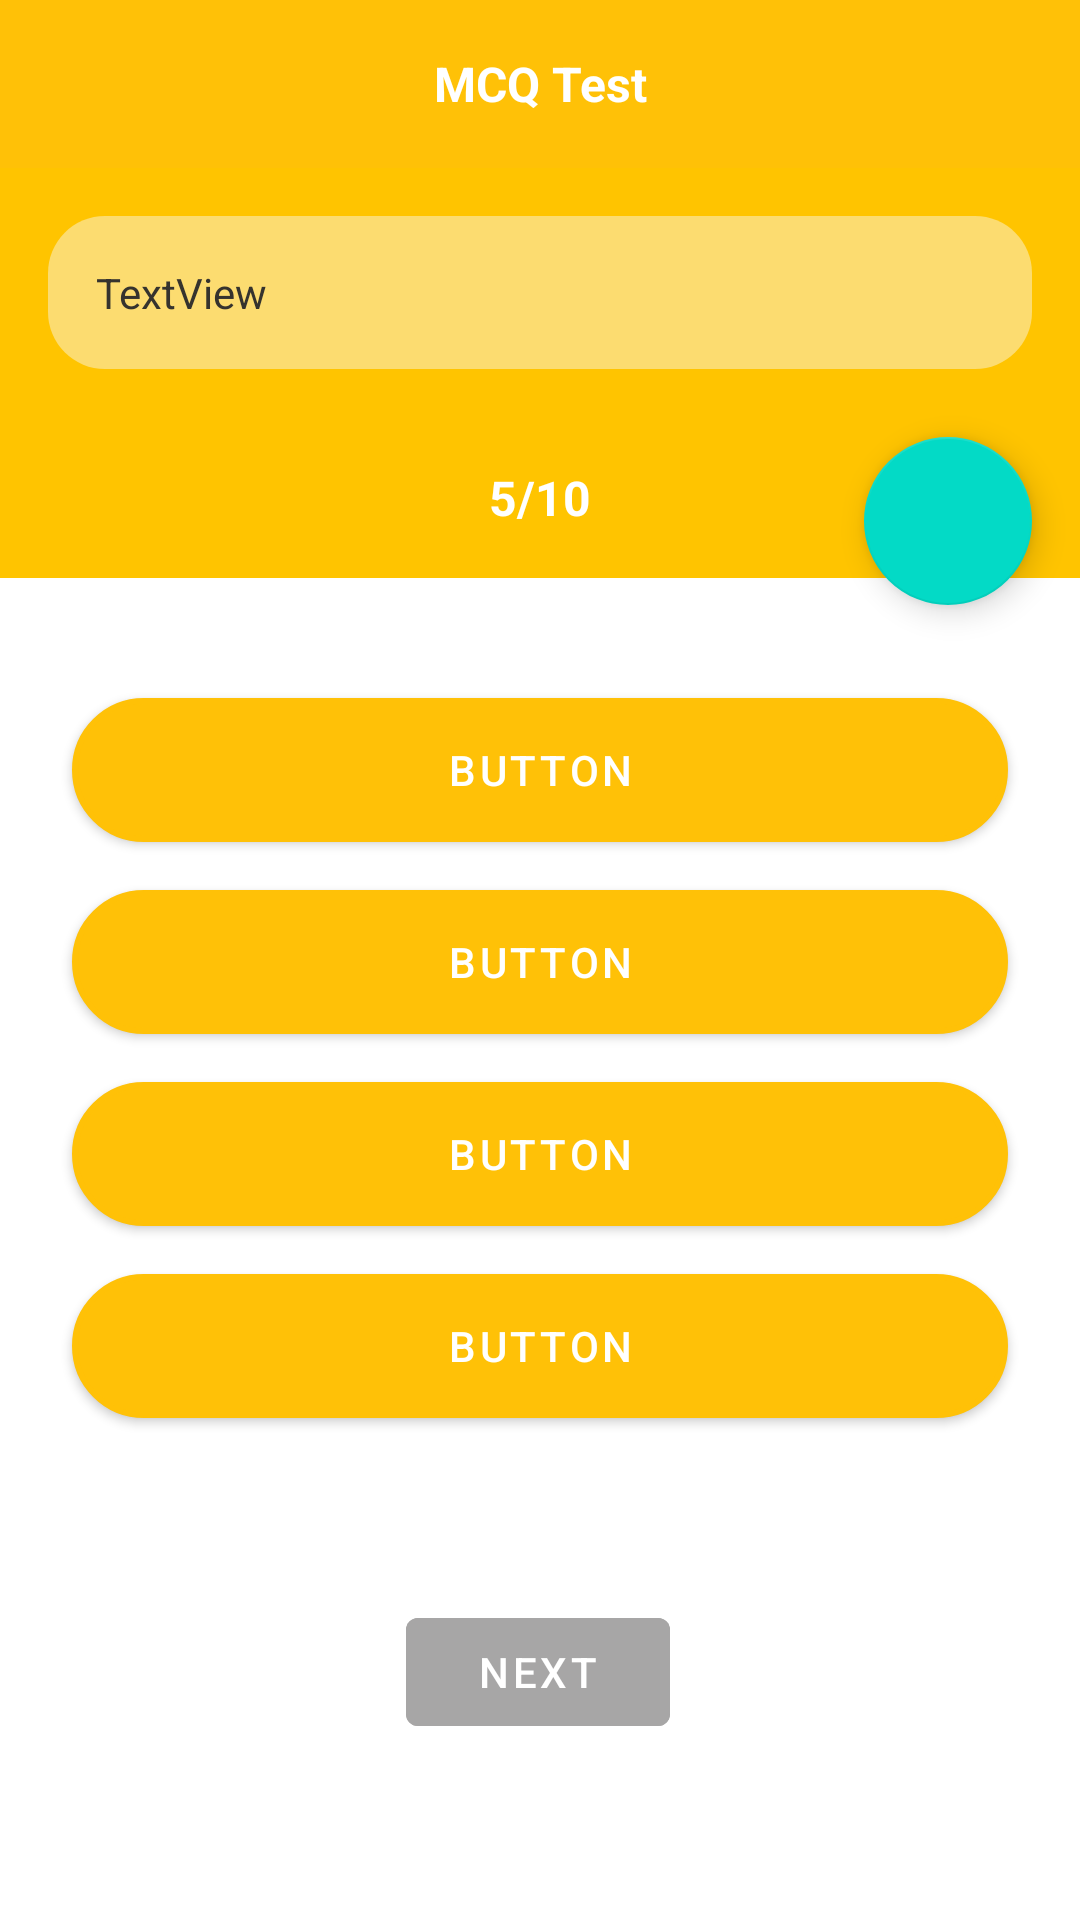

Layout XML and referenced resources for this Android screen:
<!-- AndroidManifest.xml: application theme AppTheme -->
<!-- res/layout/activity_questions.xml -->
<?xml version="1.0" encoding="utf-8"?>
<androidx.constraintlayout.widget.ConstraintLayout xmlns:android="http://schemas.android.com/apk/res/android"
    xmlns:app="http://schemas.android.com/apk/res-auto"
    xmlns:tools="http://schemas.android.com/tools"
    android:layout_width="match_parent"
    android:layout_height="match_parent"
    android:hapticFeedbackEnabled="false"
    tools:context=".quizzer.QuestionsActivity">

    <androidx.appcompat.widget.Toolbar
        android:id="@+id/t3"
        android:layout_width="0dp"
        android:layout_height="?attr/actionBarSize"
        android:background="@color/colorPrimary"
        android:gravity="center"
        app:layout_constraintEnd_toEndOf="parent"
        app:layout_constraintStart_toStartOf="parent"
        app:layout_constraintTop_toTopOf="parent">

        <TextView
            android:layout_width="wrap_content"
            android:layout_height="wrap_content"
            android:layout_gravity="center"
            android:text="MCQ Test"
            android:textColor="@color/background"
            android:textSize="16sp"
            android:textStyle="bold" />


    </androidx.appcompat.widget.Toolbar>

    <LinearLayout
        android:id="@+id/linearLayout"
        android:layout_width="match_parent"
        android:layout_height="wrap_content"
        android:background="#FFC400"
        android:orientation="vertical"
        app:layout_constraintEnd_toEndOf="parent"
        app:layout_constraintStart_toStartOf="parent"
        app:layout_constraintTop_toBottomOf="@+id/t3">

        <TextView
            android:id="@+id/question"
            android:layout_width="match_parent"
            android:layout_height="wrap_content"
            android:layout_margin="16dp"
            android:background="@drawable/category_bg"
            android:padding="16dp"
            android:text="TextView"
            android:textColor="@color/textColor" />

        <TextView
            android:id="@+id/no_indicator"
            android:layout_width="match_parent"
            android:layout_height="wrap_content"
            android:gravity="center"
            android:padding="16dp"
            android:text="5/10"
            android:textColor="@color/background"
            android:textSize="16dp"
            android:textStyle="bold" />


    </LinearLayout>

    <LinearLayout
        android:id="@+id/options_container"
        android:layout_width="match_parent"
        android:layout_height="wrap_content"
        android:layout_marginTop="16dp"
        android:orientation="vertical"
        android:padding="16dp"
        app:layout_constraintEnd_toEndOf="parent"
        app:layout_constraintStart_toStartOf="parent"
        app:layout_constraintTop_toBottomOf="@+id/linearLayout">

        <Button
            android:id="@+id/button"
            android:layout_width="match_parent"
            android:layout_height="wrap_content"
            android:layout_margin="8dp"
            android:background="@drawable/rounded_borders"
            android:backgroundTint="#FFD6D6D6"
            android:text="Button" />

        <Button
            android:id="@+id/button2"
            android:layout_width="match_parent"
            android:layout_height="wrap_content"
            android:layout_margin="8dp"
            android:background="@drawable/rounded_borders"
            android:backgroundTint="#FFD6D6D6"
            android:text="Button" />

        <Button
            android:id="@+id/button3"
            android:layout_width="match_parent"
            android:layout_height="wrap_content"
            android:layout_margin="8dp"
            android:background="@drawable/rounded_borders"
            android:backgroundTint="#FFD6D6D6"
            android:text="Button" />

        <Button
            android:id="@+id/button4"
            android:layout_width="match_parent"
            android:layout_height="wrap_content"
            android:layout_margin="8dp"
            android:background="@drawable/rounded_borders"
            android:backgroundTint="#FFD6D6D6"
            android:text="Button" />
    </LinearLayout>


    <Button
        android:id="@+id/next_btn"
        android:layout_width="wrap_content"
        android:layout_height="wrap_content"
        android:alpha="0.7"
        android:backgroundTint="@color/grey"
        android:enabled="false"
        android:text="Next"
        android:textColor="@color/background"
        app:layout_constraintBottom_toBottomOf="parent"
        app:layout_constraintEnd_toEndOf="parent"
        app:layout_constraintHorizontal_bias="0.498"
        app:layout_constraintStart_toStartOf="parent"
        app:layout_constraintTop_toBottomOf="@+id/options_container"
        app:layout_constraintVertical_bias="0.385" />

    <com.google.android.material.floatingactionbutton.FloatingActionButton
        android:id="@+id/bookmark_btn"
        android:layout_width="wrap_content"
        android:layout_height="wrap_content"
        android:clickable="true"
        app:layout_constraintBottom_toBottomOf="@+id/linearLayout"
        android:layout_margin="16dp"
        android:translationY="25dp"
        app:layout_constraintEnd_toEndOf="@+id/t3"
        app:srcCompat="@drawable/bookmark_border" />


</androidx.constraintlayout.widget.ConstraintLayout>
<!-- resources referenced by this layout -->
<resources>
  <color name="background">#fff</color>
  <color name="colorPrimary">#FFC107</color>
  <color name="grey">#828080</color>
  <color name="textColor">#35332E</color>
  <!-- drawable category_bg (drawable) -->
  <?xml version="1.0" encoding="utf-8"?>
  <shape android:shape="rectangle" xmlns:android="http://schemas.android.com/apk/res/android">
  <solid android:color="#A1FBEAB1"/>
      <corners android:radius="19dp"/>
  </shape>
  <!-- drawable rounded_borders (drawable) -->
  <?xml version="1.0" encoding="utf-8"?>
  <shape android:shape="rectangle" xmlns:android="http://schemas.android.com/apk/res/android">
  
      <solid android:color="@color/background1"/>
      <corners android:radius="250dp"/>
      <stroke android:color="@color/textColor" android:width="2dp"/>
  </shape>
  <style name="AppTheme" parent="Theme.MaterialComponents.DayNight.DarkActionBar">
          
          <item name="colorPrimary">#FFC107</item>
          <item name="colorPrimaryDark">#FF9800</item>
          <item name="colorAccent">#FFEB3B</item>
      </style>
  <color name="background1">#FBE489</color>
</resources>
